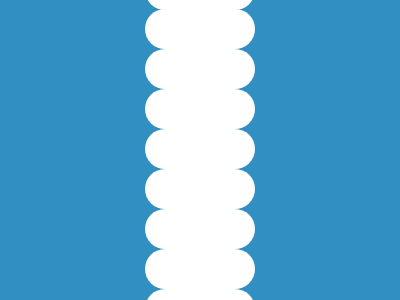

Write a web page that renders exactly this picture using CSS.

<div></div>
<style>
  body {
    margin: 0;
    background-color: #328fc1;
  }
  div {
    width: 110px;
    height: 40px;
    background: #ffffff;
    border-radius: 100px;
    position: absolute;
    top: -30px;
    left: 145px;
    box-shadow: 0 39px #ffffff, 0 79px #ffffff, 0 119px #ffffff, 0 159px #ffffff,
      0 199px #ffffff, 0 239px #ffffff, 0 279px #ffffff, 0 319px #ffffff;
  }
</style>
